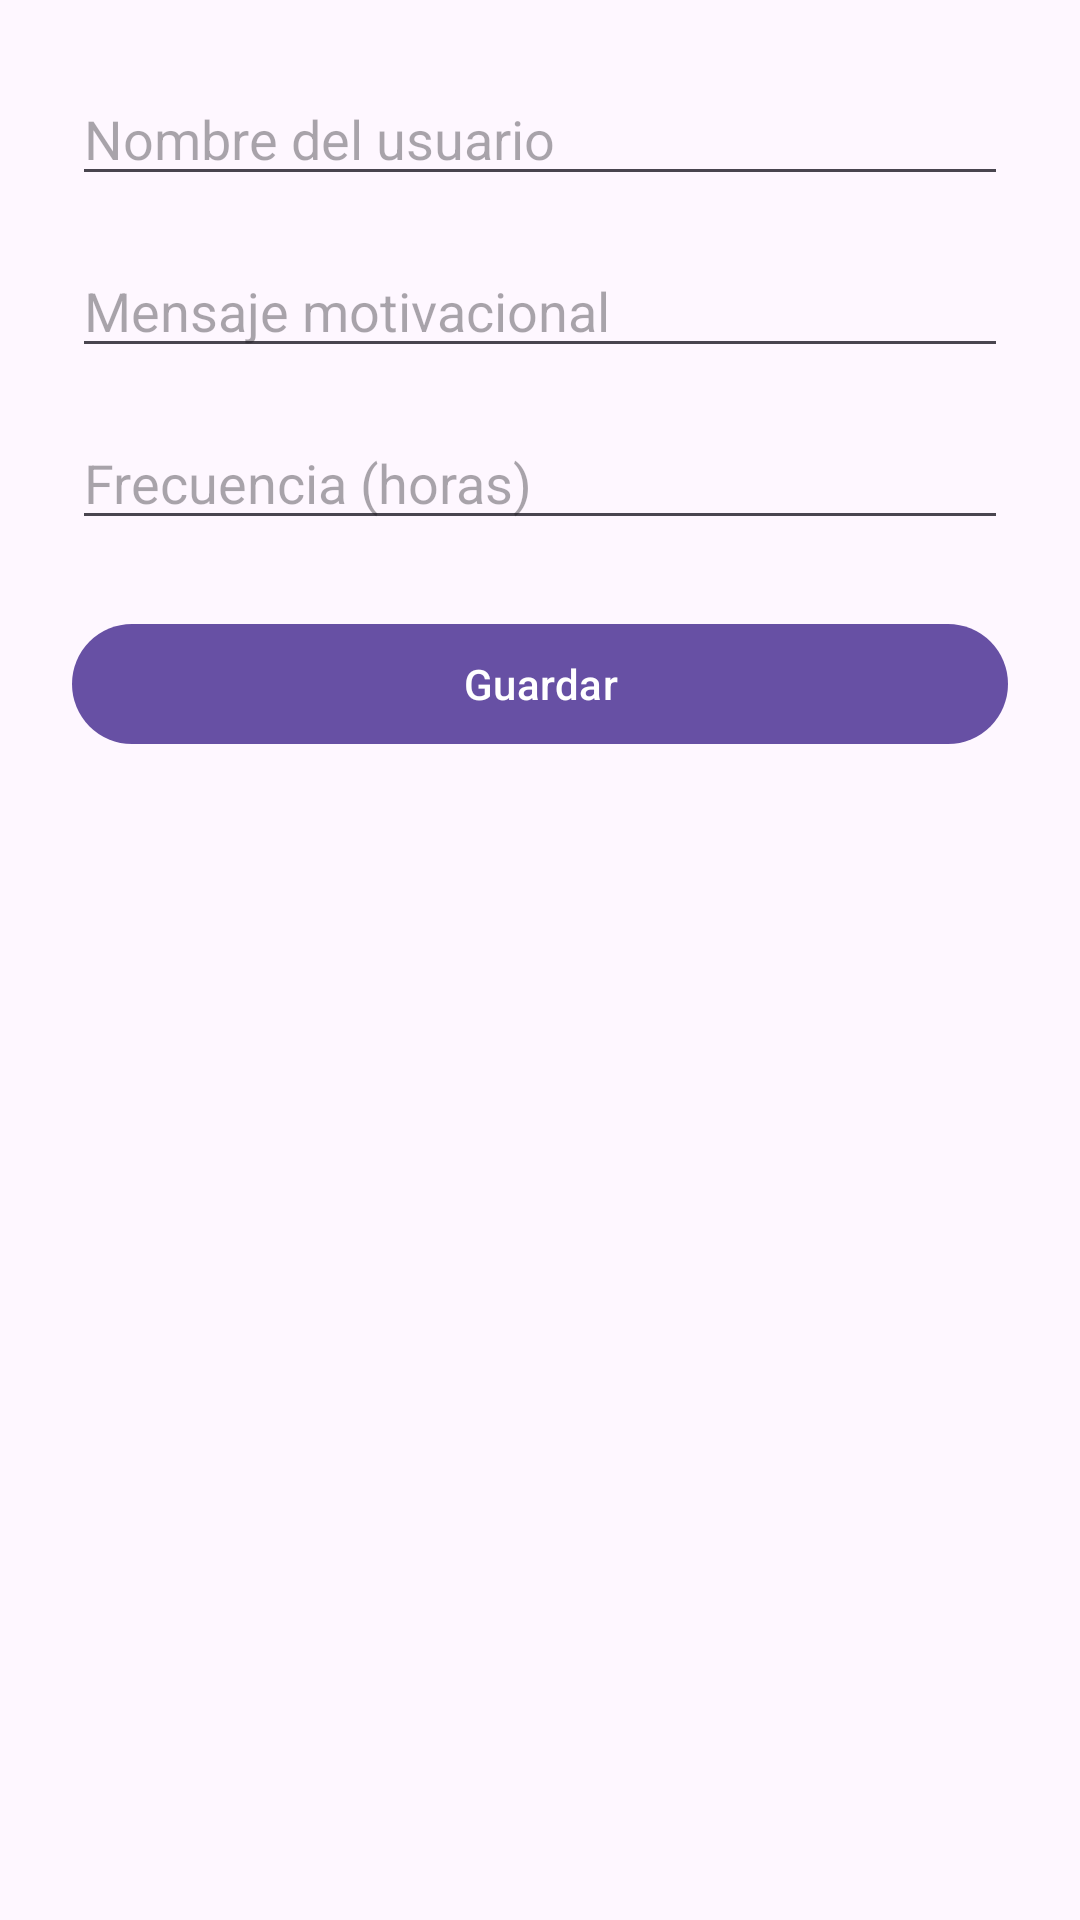

Android layout source for this screen:
<!-- AndroidManifest.xml: application theme Theme.Lab5_20206466 -->
<!-- res/layout/activity_configuraciones.xml -->
<?xml version="1.0" encoding="utf-8"?>
<androidx.constraintlayout.widget.ConstraintLayout xmlns:android="http://schemas.android.com/apk/res/android"
    xmlns:app="http://schemas.android.com/apk/res-auto"
    xmlns:tools="http://schemas.android.com/tools"
    android:layout_width="match_parent"
    android:layout_height="match_parent"
    tools:context=".ConfiguracionesActivity">

    <ScrollView
        android:layout_width="match_parent"
        android:layout_height="match_parent"
        android:padding="24dp">

        <LinearLayout
            android:layout_width="match_parent"
            android:layout_height="wrap_content"
            android:orientation="vertical">

            <EditText
                android:id="@+id/editNombre"
                android:layout_width="match_parent"
                android:layout_height="wrap_content"
                android:hint="Nombre del usuario" />

            <EditText
                android:id="@+id/editMensaje"
                android:layout_width="match_parent"
                android:layout_height="wrap_content"
                android:hint="Mensaje motivacional"
                android:layout_marginTop="16dp" />

            <EditText
                android:id="@+id/editFrecuencia"
                android:layout_width="match_parent"
                android:layout_height="wrap_content"
                android:hint="Frecuencia (horas)"
                android:inputType="number"
                android:layout_marginTop="16dp" />

            <com.google.android.material.button.MaterialButton
                android:id="@+id/btnGuardarConfig"
                android:layout_width="match_parent"
                android:layout_height="wrap_content"
                android:text="Guardar"
                android:layout_marginTop="24dp" />
        </LinearLayout>
    </ScrollView>


</androidx.constraintlayout.widget.ConstraintLayout>
<!-- resources referenced by this layout -->
<resources>
  <style name="Theme.Lab5_20206466" parent="Base.Theme.Lab5_20206466" />
  <style name="Base.Theme.Lab5_20206466" parent="Theme.Material3.DayNight.NoActionBar">
          
          
      </style>
</resources>
